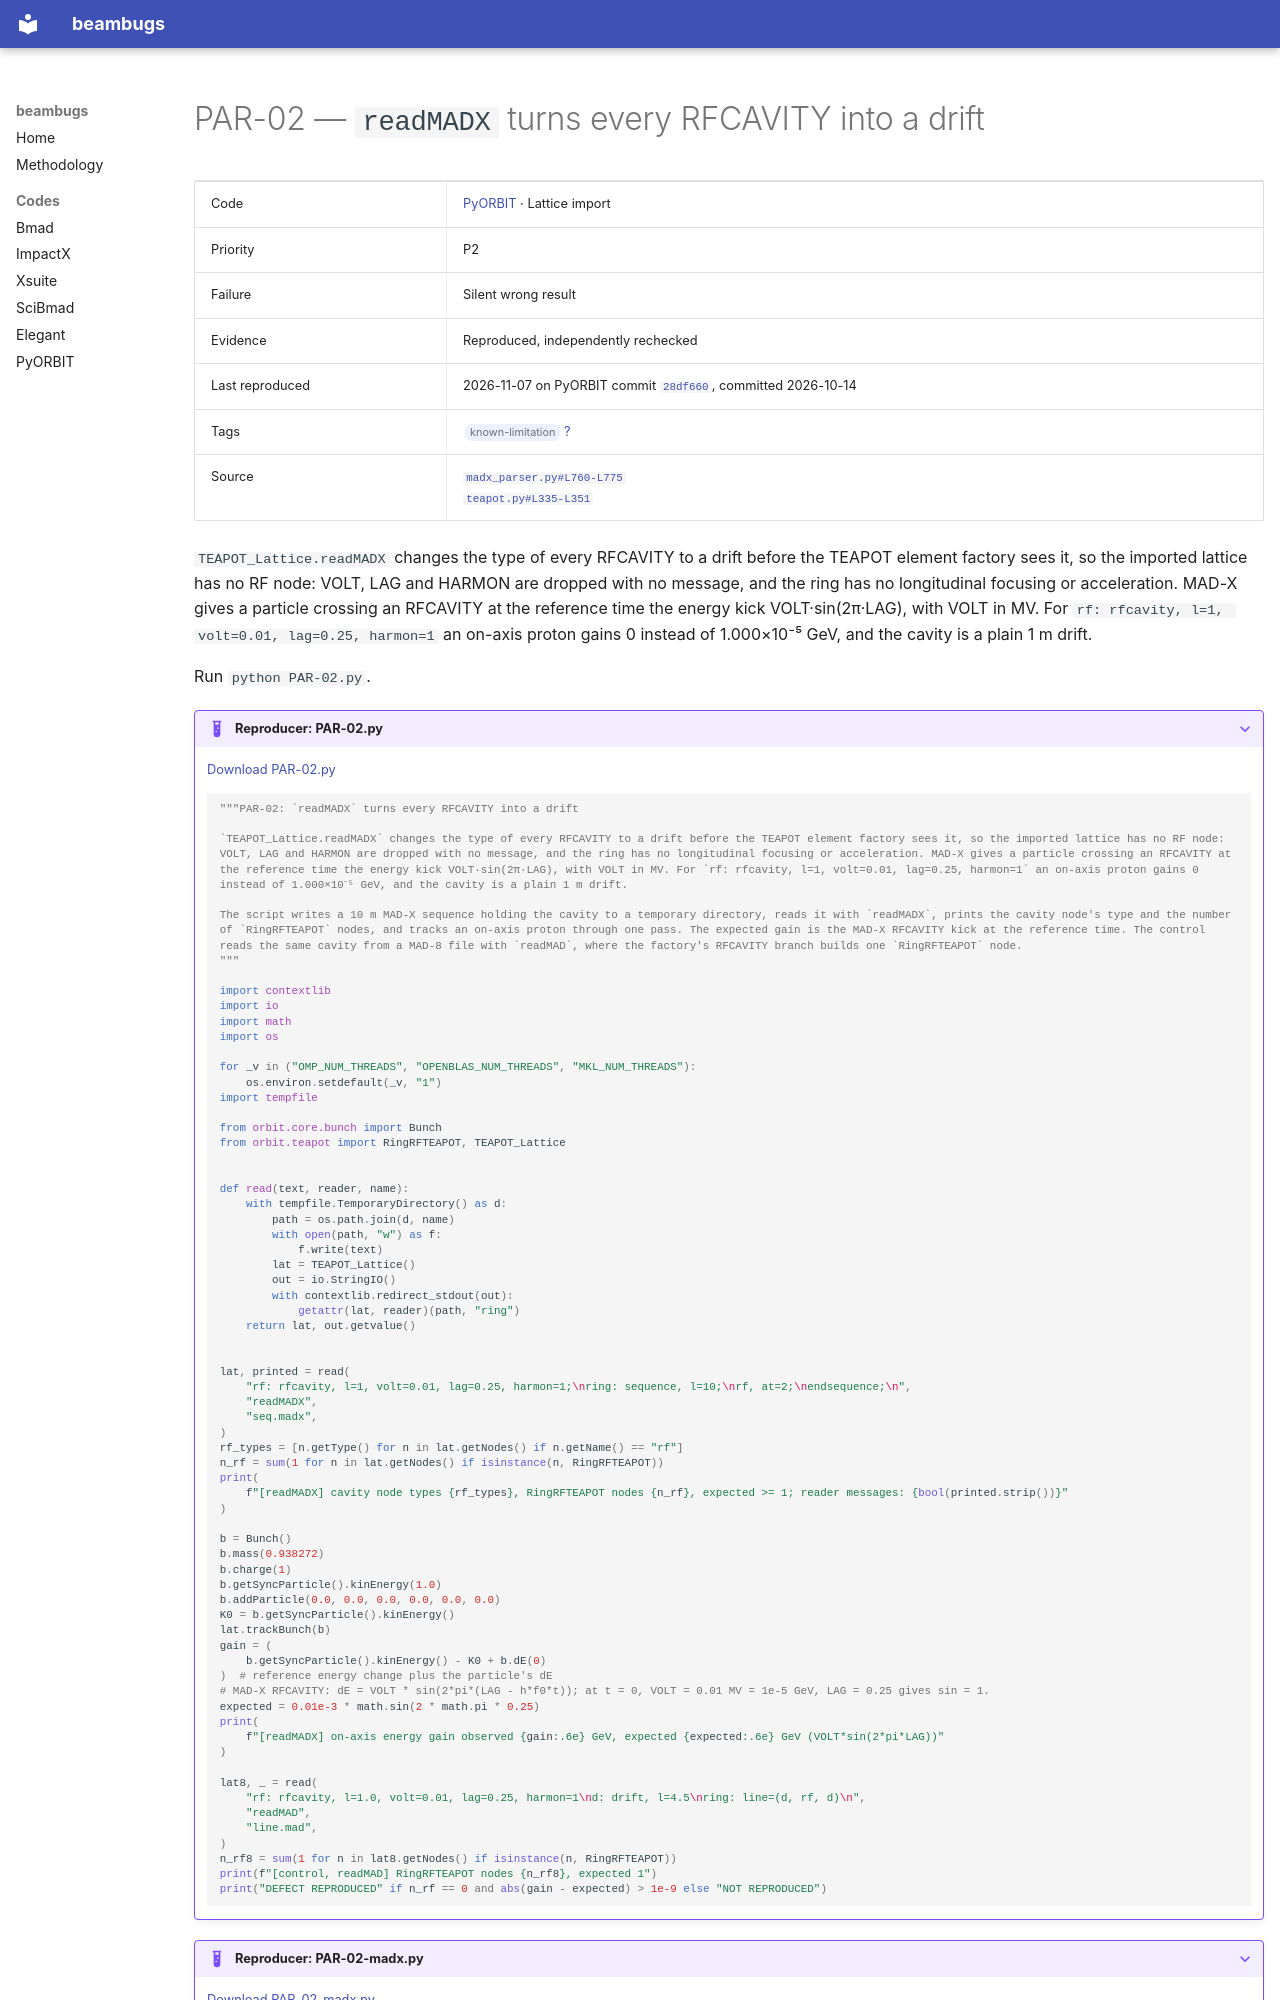

repository: nikitakuklev/beambugs · page: pyorbit/PAR-02/index.html · generator: mkdocs

---
title: "PAR-02: readMADX turns every RFCAVITY into a drift"
hide:
  - toc
---

# PAR-02 — `readMADX` turns every RFCAVITY into a drift

| | |
|---|---|
| Code | [PyORBIT](../index.md) · Lattice import |
| Priority | P2 |
| Failure | Silent wrong result |
| Evidence | Reproduced, independently rechecked |
| Last reproduced | 2026-11-07 on PyORBIT commit [`28df660`](https://github.com/PyORBIT-Collaboration/PyORBIT3/commit/28df66018aeb), committed 2026-10-14 |
| Tags | <span class="bb-tag">known-limitation</span> [?](../../methodology.md#tags) |
| Source | [`madx_parser.py#L760-L775`](https://github.com/PyORBIT-Collaboration/PyORBIT3/blob/28df66018aebe4e2b780b9747f4a2d7b8430a5c0/py/orbit/parsers/madx_parser.py#L760-L775)<br>[`teapot.py#L335-L351`](https://github.com/PyORBIT-Collaboration/PyORBIT3/blob/28df66018aebe4e2b780b9747f4a2d7b8430a5c0/py/orbit/teapot/teapot.py#L335-L351) |

`TEAPOT_Lattice.readMADX` changes the type of every RFCAVITY to a drift before the TEAPOT element factory sees it, so the imported lattice has no RF node: VOLT, LAG and HARMON are dropped with no message, and the ring has no longitudinal focusing or acceleration. MAD-X gives a particle crossing an RFCAVITY at the reference time the energy kick VOLT·sin(2π·LAG), with VOLT in MV. For `rf: rfcavity, l=1, volt=0.01, lag=0.25, harmon=1` an on-axis proton gains 0 instead of 1.000×10⁻⁵ GeV, and the cavity is a plain 1 m drift.

Run `python PAR-02.py`.

??? example "Reproducer: PAR-02.py"

    [Download PAR-02.py](PAR-02.py)

    ```python
    """PAR-02: `readMADX` turns every RFCAVITY into a drift

    `TEAPOT_Lattice.readMADX` changes the type of every RFCAVITY to a drift before the TEAPOT element factory sees it, so the imported lattice has no RF node: VOLT, LAG and HARMON are dropped with no message, and the ring has no longitudinal focusing or acceleration. MAD-X gives a particle crossing an RFCAVITY at the reference time the energy kick VOLT·sin(2π·LAG), with VOLT in MV. For `rf: rfcavity, l=1, volt=0.01, lag=0.25, harmon=1` an on-axis proton gains 0 instead of 1.000×10⁻⁵ GeV, and the cavity is a plain 1 m drift.

    The script writes a 10 m MAD-X sequence holding the cavity to a temporary directory, reads it with `readMADX`, prints the cavity node's type and the number of `RingRFTEAPOT` nodes, and tracks an on-axis proton through one pass. The expected gain is the MAD-X RFCAVITY kick at the reference time. The control reads the same cavity from a MAD-8 file with `readMAD`, where the factory's RFCAVITY branch builds one `RingRFTEAPOT` node.
    """

    import contextlib
    import io
    import math
    import os

    for _v in ("OMP_NUM_THREADS", "OPENBLAS_NUM_THREADS", "MKL_NUM_THREADS"):
        os.environ.setdefault(_v, "1")
    import tempfile

    from orbit.core.bunch import Bunch
    from orbit.teapot import RingRFTEAPOT, TEAPOT_Lattice


    def read(text, reader, name):
        with tempfile.TemporaryDirectory() as d:
            path = os.path.join(d, name)
            with open(path, "w") as f:
                f.write(text)
            lat = TEAPOT_Lattice()
            out = io.StringIO()
            with contextlib.redirect_stdout(out):
                getattr(lat, reader)(path, "ring")
        return lat, out.getvalue()


    lat, printed = read(
        "rf: rfcavity, l=1, volt=0.01, lag=0.25, harmon=1;\nring: sequence, l=10;\nrf, at=2;\nendsequence;\n",
        "readMADX",
        "seq.madx",
    )
    rf_types = [n.getType() for n in lat.getNodes() if n.getName() == "rf"]
    n_rf = sum(1 for n in lat.getNodes() if isinstance(n, RingRFTEAPOT))
    print(
        f"[readMADX] cavity node types {rf_types}, RingRFTEAPOT nodes {n_rf}, expected >= 1; reader messages: {bool(printed.strip())}"
    )

    b = Bunch()
    b.mass(0.938272)
    b.charge(1)
    b.getSyncParticle().kinEnergy(1.0)
    b.addParticle(0.0, 0.0, 0.0, 0.0, 0.0, 0.0)
    K0 = b.getSyncParticle().kinEnergy()
    lat.trackBunch(b)
    gain = (
        b.getSyncParticle().kinEnergy() - K0 + b.dE(0)
    )  # reference energy change plus the particle's dE
    # MAD-X RFCAVITY: dE = VOLT * sin(2*pi*(LAG - h*f0*t)); at t = 0, VOLT = 0.01 MV = 1e-5 GeV, LAG = 0.25 gives sin = 1.
    expected = 0.01e-3 * math.sin(2 * math.pi * 0.25)
    print(
        f"[readMADX] on-axis energy gain observed {gain:.6e} GeV, expected {expected:.6e} GeV (VOLT*sin(2*pi*LAG))"
    )
